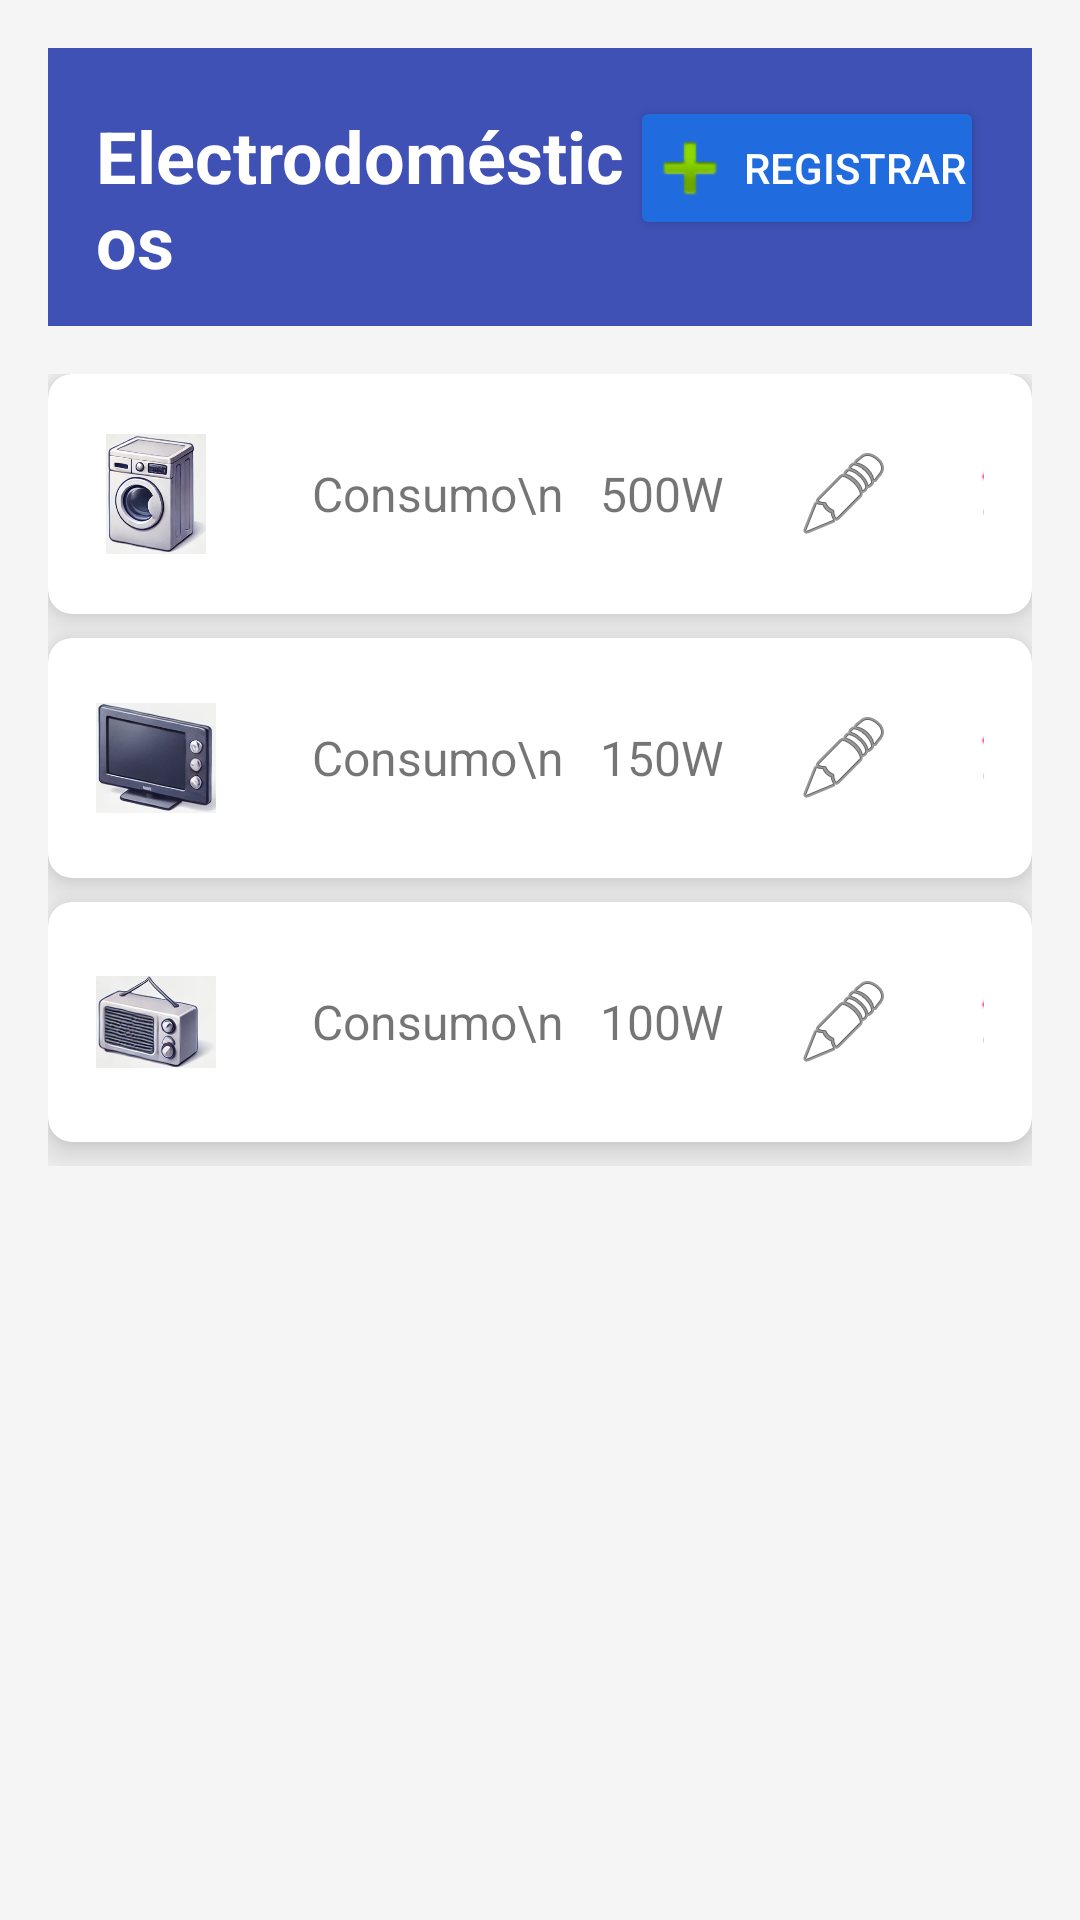

Produce the Android XML layout that renders to this screen, including the resource entries it uses.
<!-- AndroidManifest.xml: application theme Theme.TP_Seminario -->
<!-- res/layout/fragment_electrocarga.xml -->
<?xml version="1.0" encoding="utf-8"?>
<LinearLayout xmlns:android="http://schemas.android.com/apk/res/android"
    xmlns:app="http://schemas.android.com/apk/res-auto"
    android:layout_width="match_parent"
    android:layout_height="match_parent"
    android:orientation="vertical"
    android:background="#f5f5f5"
    android:padding="16dp">

    
    <LinearLayout
        android:layout_width="match_parent"
        android:layout_height="wrap_content"
        android:orientation="horizontal"
        android:background="#3F51B5"
        android:padding="16dp">

        <TextView
            android:layout_width="0dp"
            android:layout_height="wrap_content"
            android:layout_weight="1"
            android:text="Electrodomésticos"
            android:textColor="@android:color/white"
            android:textSize="24sp"
            android:textStyle="bold" />

        <Button
            android:id="@+id/button_register"
            android:layout_width="118dp"
            android:layout_height="wrap_content"
            android:backgroundTint="#206CDE"
            android:drawableLeft="@android:drawable/ic_input_add"
            android:padding="4dp"
            android:text="Registrar"
            android:textColor="@android:color/white" />
    </LinearLayout>

    
    <ScrollView
        android:layout_width="match_parent"
        android:layout_height="0dp"
        android:layout_weight="1"
        android:layout_marginTop="16dp">

        <LinearLayout
            android:layout_width="match_parent"
            android:layout_height="wrap_content"
            android:orientation="vertical">

            
            <androidx.cardview.widget.CardView
                android:layout_width="match_parent"
                android:layout_height="wrap_content"
                android:layout_marginBottom="8dp"
                app:cardElevation="8dp"
                app:cardCornerRadius="8dp">

                <LinearLayout
                    android:layout_width="match_parent"
                    android:layout_height="wrap_content"
                    android:orientation="horizontal"
                    android:padding="16dp"
                    android:gravity="center_vertical">

                    
                    <ImageView
                        android:id="@+id/image_electrodomestico"
                        android:layout_width="40dp"
                        android:layout_height="40dp"
                        android:layout_marginEnd="16dp"
                        android:contentDescription="Icono del Electrodoméstico"
                        android:src="@drawable/ic_lavarropa" /> 

                    
                    <TextView
                        android:id="@+id/text_nombre"
                        android:layout_width="0dp"
                        android:layout_height="wrap_content"
                        android:layout_weight="1"
                        android:text="Lavarropa"
                        android:textSize="16sp"
                        android:textStyle="bold"
                        android:layout_marginEnd="16dp"
                        android:maxLines="1"
                        android:ellipsize="end" />

                    
                    <TextView
                        android:layout_width="wrap_content"
                        android:layout_height="wrap_content"
                        android:text="Consumo\n   500W"
                        android:textSize="16sp"
                        android:layout_marginEnd="16dp" />

                    
                    <ImageButton
                        android:id="@+id/button_edit"
                        android:layout_width="48dp"
                        android:layout_height="48dp"
                        android:layout_marginEnd="8dp"
                        android:background="@drawable/ripple_edit_button"
                        android:src="@android:drawable/ic_menu_edit"
                        android:contentDescription="Editar" />

                    
                    <ImageButton
                        android:id="@+id/button_delete"
                        android:layout_width="48dp"
                        android:layout_height="48dp"
                        android:layout_marginEnd="8dp"
                        android:background="?attr/selectableItemBackgroundBorderless"
                        android:src="@android:drawable/ic_delete"
                        android:contentDescription="Eliminar" />

                </LinearLayout>
            </androidx.cardview.widget.CardView>
            

            
            <androidx.cardview.widget.CardView
                android:layout_width="match_parent"
                android:layout_height="wrap_content"
                android:layout_marginBottom="8dp"
                app:cardElevation="8dp"
                app:cardCornerRadius="8dp">

                <LinearLayout
                    android:layout_width="match_parent"
                    android:layout_height="wrap_content"
                    android:orientation="horizontal"
                    android:padding="16dp"
                    android:gravity="center_vertical">

                    
                    <ImageView
                        android:id="@+id/image_electrodomestico2"
                        android:layout_width="40dp"
                        android:layout_height="40dp"
                        android:layout_marginEnd="16dp"
                        android:contentDescription="Icono del Electrodoméstico"
                        android:src="@drawable/ic_televisor" /> 

                    
                    <TextView
                        android:layout_width="0dp"
                        android:layout_height="wrap_content"
                        android:layout_weight="1"
                        android:text="Televisor"
                        android:textSize="16sp"
                        android:textStyle="bold"
                        android:layout_marginEnd="16dp"
                        android:maxLines="1"
                        android:ellipsize="end" />

                    
                    <TextView
                        android:layout_width="wrap_content"
                        android:layout_height="wrap_content"
                        android:text="Consumo\n   150W"
                        android:textSize="16sp"
                        android:layout_marginEnd="16dp" />

                    
                    <ImageButton
                        android:id="@+id/button_edit2"
                        android:layout_width="48dp"
                        android:layout_height="48dp"
                        android:layout_marginEnd="8dp"
                        android:background="@drawable/ripple_edit_button"
                        android:src="@android:drawable/ic_menu_edit"
                        android:contentDescription="Editar" />

                    
                    <ImageButton
                        android:id="@+id/button_delete2"
                        android:layout_width="48dp"
                        android:layout_height="48dp"
                        android:layout_marginEnd="8dp"
                        android:background="?attr/selectableItemBackgroundBorderless"
                        android:src="@android:drawable/ic_delete"
                        android:contentDescription="Eliminar" />
             </LinearLayout>
         </androidx.cardview.widget.CardView>
         

            
            <androidx.cardview.widget.CardView
                android:layout_width="match_parent"
                android:layout_height="wrap_content"
                android:layout_marginBottom="8dp"
                app:cardElevation="8dp"
                app:cardCornerRadius="8dp">

                <LinearLayout
                    android:layout_width="match_parent"
                    android:layout_height="wrap_content"
                    android:orientation="horizontal"
                    android:padding="16dp"
                    android:gravity="center_vertical">

                    
                    <ImageView
                        android:id="@+id/image_electrodomestico3"
                        android:layout_width="40dp"
                        android:layout_height="40dp"
                        android:layout_marginEnd="16dp"
                        android:contentDescription="Icono del Electrodoméstico"
                        android:src="@drawable/ic_radio" /> 

                    
                    <TextView
                        android:layout_width="112dp"
                        android:layout_height="wrap_content"
                        android:layout_marginEnd="16dp"
                        android:layout_weight="1"
                        android:ellipsize="end"
                        android:maxLines="1"
                        android:text="Radio"
                        android:textSize="16sp"
                        android:textStyle="bold" />

                    

                    <TextView
                        android:layout_width="wrap_content"
                        android:layout_height="wrap_content"
                        android:layout_marginEnd="16dp"
                        android:text="Consumo\n   100W"
                        android:textSize="16sp" />

                    
                    <ImageButton
                        android:id="@+id/button_edit3"
                        android:layout_width="48dp"
                        android:layout_height="48dp"
                        android:layout_marginEnd="8dp"
                        android:background="@drawable/ripple_edit_button"
                        android:src="@android:drawable/ic_menu_edit"
                        android:contentDescription="Editar" />

                    
                    <ImageButton
                        android:id="@+id/button_delete3"
                        android:layout_width="48dp"
                        android:layout_height="48dp"
                        android:layout_marginEnd="8dp"
                        android:background="?attr/selectableItemBackgroundBorderless"
                        android:src="@android:drawable/ic_delete"
                        android:contentDescription="Eliminar" />

                </LinearLayout>
            </androidx.cardview.widget.CardView>
            
        </LinearLayout>
    </ScrollView>

</LinearLayout>
<!-- resources referenced by this layout -->
<resources>
  <!-- drawable ic_lavarropa: png bitmap (drawable, 97023 bytes) -->
  <!-- drawable ic_radio: png bitmap (drawable, 69704 bytes) -->
  <!-- drawable ic_televisor: png bitmap (drawable, 61359 bytes) -->
  <!-- drawable ripple_edit_button (drawable) -->
  <?xml version="1.0" encoding="utf-8"?>
  <ripple xmlns:android="http://schemas.android.com/apk/res/android"
      android:color="@color/gray_light"> 
      <item android:id="@android:id/mask" android:drawable="@android:color/white" />
  </ripple>
  <style name="Theme.TP_Seminario" parent="Theme.MaterialComponents.DayNight.NoActionBar">
          
  
          
          <item name="colorPrimary">@color/blue_primary</item>
          <item name="colorPrimaryVariant">@color/blue</item>
          <item name="colorOnPrimary">@color/white</item>
          
          <item name="colorSecondary">@color/grey</item>
          <item name="colorSecondaryVariant">@color/light_blue</item>
          <item name="colorOnSecondary">@color/black</item>
          
          <item name="android:statusBarColor" tools:targetApi="l">?attr/colorPrimaryVariant</item>
          
          
          <item name="drawerArrowStyle">@style/DrawerIcon</item>
          <item name="android:windowLightStatusBar">true</item>
          <item name="android:windowLightNavigationBar">true</item>
          <item name="android:windowTranslucentStatus">true</item>
          <item name="android:windowTranslucentNavigation">true</item>
          <item name="android:windowDrawsSystemBarBackgrounds">true</item>
          <item name="android:windowContentTransitions">true</item>
          <item name="android:windowSharedElementsUseOverlay">true</item>
  
      </style>
  <color name="gray_light">#D3D3D3</color>
  <color name="blue_primary">#0E64D2</color>
  <color name="blue">#2196F3</color>
  <color name="white">#FFFFFFFF</color>
  <color name="grey">#a9a3aa</color>
  <color name="light_blue">#4c8cdc</color>
  <color name="black">#FF000000</color>
  <style name="DrawerIcon" parent="@style/Widget.AppCompat.DrawerArrowToggle">
  		<item name="spinBars">true</item>
  		<item name="color">@android:color/white</item>
  	</style>
</resources>
